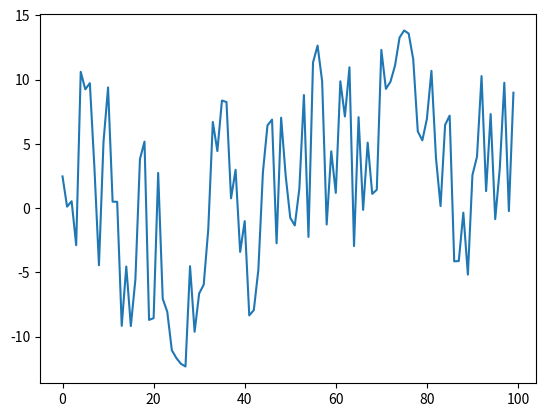

Reproduce this figure in Python.
import numpy as np
import matplotlib.pyplot as plt


class generate_one_f:
    # コンストラクタで一気に1/f製造する。
    def __init__(self, duration):
        self.random_num = []
        """
        while duration > 0:
            self.random_num.append(random.random() - 0.5)
            duration -= 1
            
            高速化する。
        """

        self.random_num = np.random.rand(duration) - 0.5

        # print(self.random_num)
        # print(len(self.random_num))
        self.fft_result = np.fft.fft(self.random_num)
        self.fft_result_Numpy = np.array(self.fft_result)
        self.random_sqrt = []
        """
        for self.ind, self.num in enumerate(self.fft_result_Numpy):
            if self.ind == 0:
                self.random_sqrt.append(self.fft_result_Numpy[0])
            else:
                self.random_sqrt.append(self.num / np.sqrt(self.ind))

                これも高速化する。
        """
        self.freqs = np.arange(len(self.fft_result_Numpy))
        self.freqs[0] = 1
        self.random_sqrt = self.fft_result_Numpy / np.sqrt(self.freqs)

        self.ifft_result = np.array(np.fft.ifft(self.random_sqrt))
        self.ifft_real_result = self.ifft_result.real * 100 + 1

        print(self.ifft_real_result)

    def one_f_visualize(self):
        fig, ax = plt.subplots()
        self.y = self.ifft_real_result
        ax.plot(self.y)
        plt.show()


if __name__ == "__main__":  # テスト
    a = generate_one_f(100)
    a.one_f_visualize()
